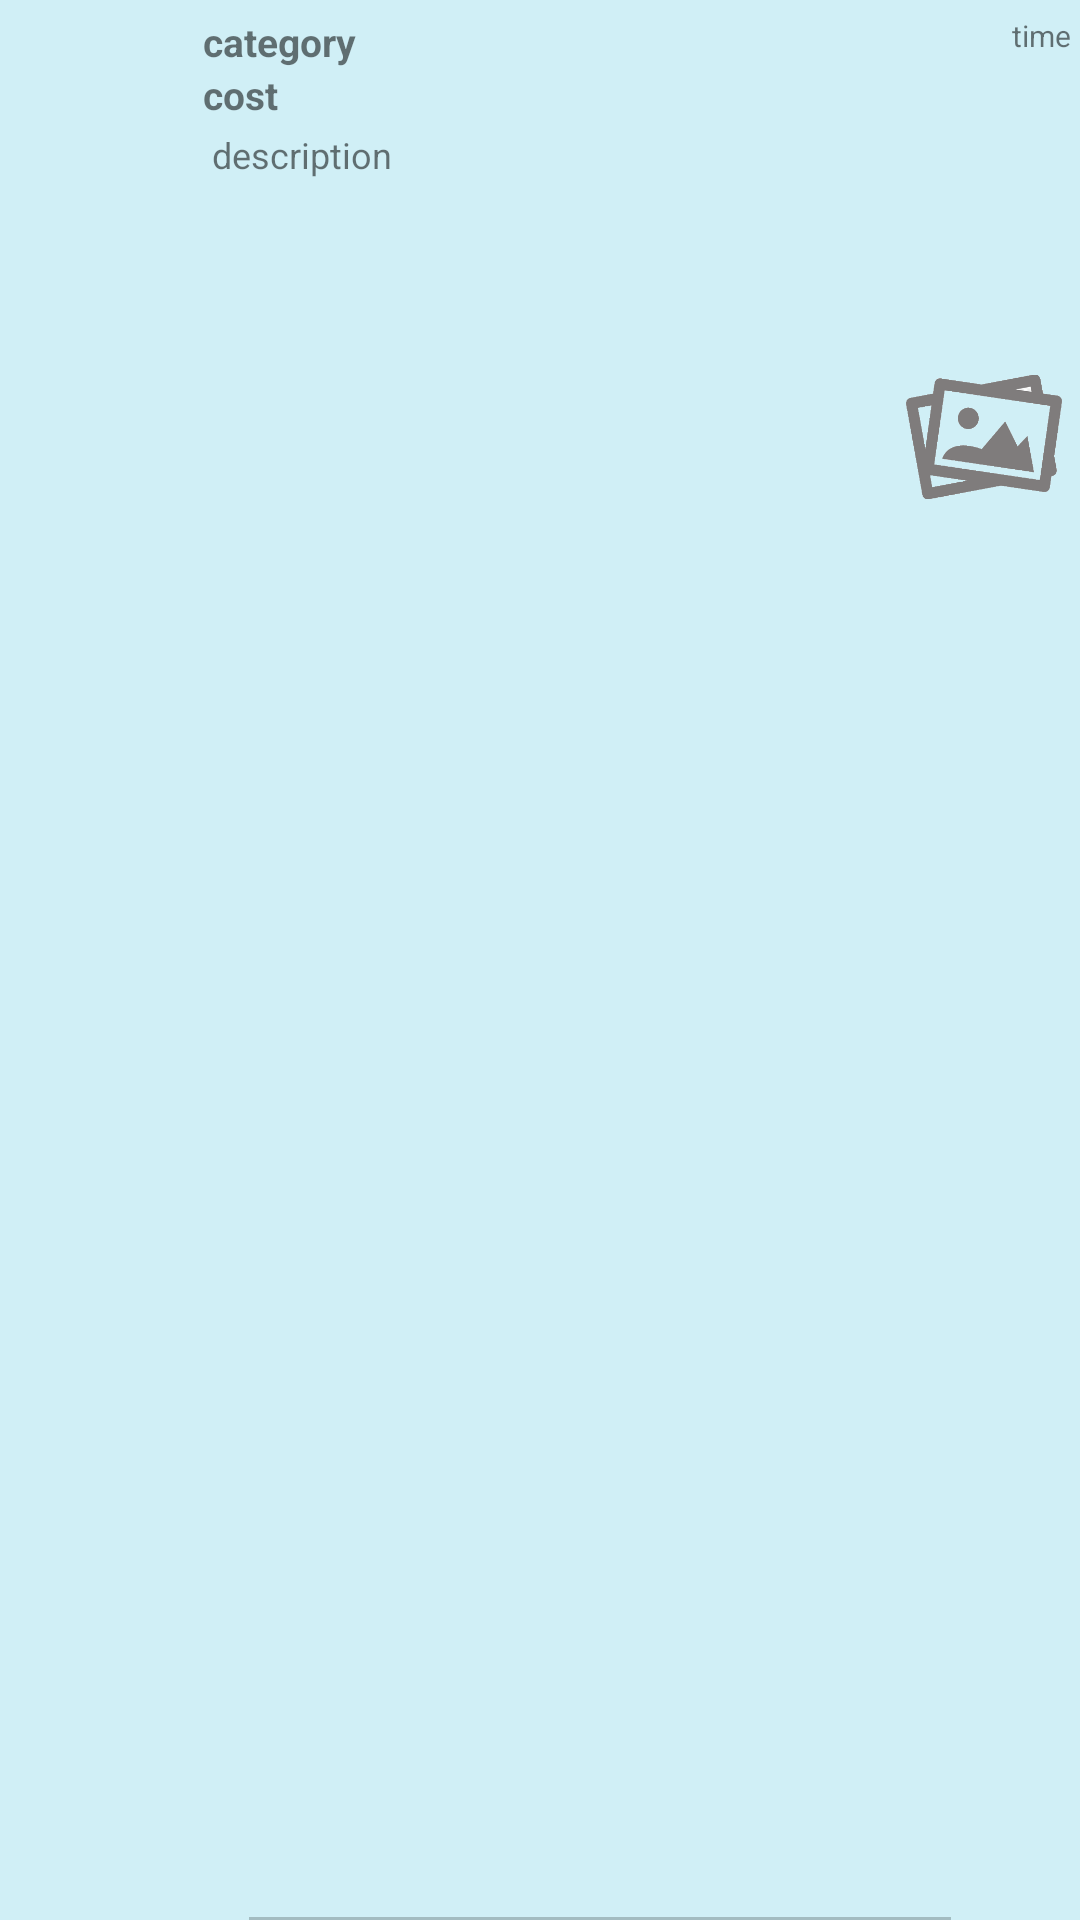

Here is an Android app screen rendered from its layout file. Give the layout XML and the strings, colors and styles it references.
<!-- AndroidManifest.xml: application theme Theme.Worksn -->
<!-- res/layout/frm_ads_card.xml -->
<?xml version="1.0" encoding="utf-8"?>
<FrameLayout
    xmlns:android="http://schemas.android.com/apk/res/android"
    xmlns:tools="http://schemas.android.com/tools"
    android:layout_width="match_parent"
    android:layout_height="85dp"
    android:paddingStart="3dp"
    android:paddingEnd="3dp"
    android:background="@color/main_background">

    <LinearLayout
        android:id="@+id/frmAdsCard"
        android:layout_width="match_parent"
        android:layout_height="wrap_content"
        android:orientation="horizontal"
        android:baselineAligned="false">
        <LinearLayout
            android:id="@+id/frmAdsCardProfile"
            android:layout_width="0dp"
            android:layout_height="match_parent"
            android:layout_marginStart="2dp"
            android:layout_marginTop="5dp"
            android:layout_marginBottom="5dp"
            android:layout_weight="1.2"
            android:orientation="vertical"
            android:padding="1dp"/>
        <LinearLayout
            android:layout_width="0dp"
            android:layout_height="match_parent"
            android:layout_weight="6"
            android:layout_marginStart="5dp"
            android:layout_marginTop="5dp"
            android:orientation="vertical">
            <LinearLayout
                android:layout_width="match_parent"
                android:layout_height="wrap_content"
                android:orientation="horizontal">
                <TextView
                    android:id="@+id/frmAdsCardCategory"
                    android:layout_width="0dp"
                    android:layout_height="match_parent"
                    android:layout_weight="6"
                    android:textSize="13sp"
                    android:textStyle="bold"
                    android:text="category"/>
                <TextView
                    android:id="@+id/frmAdsCardTime"
                    android:layout_width="wrap_content"
                    android:layout_height="match_parent"
                    android:textSize="10sp"
                    android:text="time"/>
            </LinearLayout>
            <LinearLayout
                android:layout_width="match_parent"
                android:layout_height="wrap_content"
                android:orientation="horizontal">
                <LinearLayout
                    android:layout_width="0dp"
                    android:layout_height="match_parent"
                    android:layout_weight="4"
                    android:orientation="vertical">
                    <TextView
                        android:id="@+id/frmAdsCardCost"
                        android:layout_width="wrap_content"
                        android:layout_height="wrap_content"
                        android:textSize="13sp"
                        android:textStyle="bold"
                        android:text="cost"/>
                    <TextView
                        android:id="@+id/frmAdsCardDescription"
                        android:layout_width="match_parent"
                        android:layout_height="wrap_content"
                        android:layout_margin="3dp"
                        android:textSize="12sp"
                        android:text="description">

                    </TextView>
                </LinearLayout>
                <LinearLayout
                    android:id="@+id/frmAdsCardImgFrame"
                    android:layout_width="0dp"
                    android:layout_height="match_parent"
                    android:layout_weight="1"
                    android:padding="3dp"
                    android:orientation="vertical">
                    <ImageView
                        android:id="@+id/frmAdsCardImg"
                        android:layout_width="match_parent"
                        android:layout_height="match_parent"
                        android:src="@drawable/gallery"
                        tools:ignore="ContentDescription" />
                </LinearLayout>


            </LinearLayout>

        </LinearLayout>
    </LinearLayout>
    <LinearLayout
        android:layout_width="match_parent"
        android:layout_height="1dp"
        android:background="@color/cardview_shadow_start_color"
        android:layout_gravity="bottom"
        android:layout_marginStart="80dp"
        android:layout_marginEnd="40dp"/>




</FrameLayout>
<!-- resources referenced by this layout -->
<resources>
  <color name="main_background">#D0EFF6</color>
  <!-- drawable gallery: gif bitmap (drawable-v24, 8358 bytes) -->
  <style name="Theme.Worksn" parent="Theme.MaterialComponents.DayNight.NoActionBar">
          
          <item name="colorPrimary">@color/purple_500</item>
          <item name="colorPrimaryVariant">@color/purple_700</item>
          <item name="colorOnPrimary">@color/white</item>
          
          <item name="colorSecondary">@color/teal_200</item>
          <item name="colorSecondaryVariant">@color/teal_700</item>
          <item name="colorOnSecondary">@color/black</item>
          
          <item name="android:statusBarColor" tools:targetApi="l">?attr/colorPrimaryVariant</item>
          
      </style>
  <color name="purple_500">#FF6200EE</color>
  <color name="purple_700">#FF3700B3</color>
  <color name="white">#FFFFFFFF</color>
  <color name="teal_200">#FF03DAC5</color>
  <color name="teal_700">#FF018786</color>
  <color name="black">#FF000000</color>
</resources>
